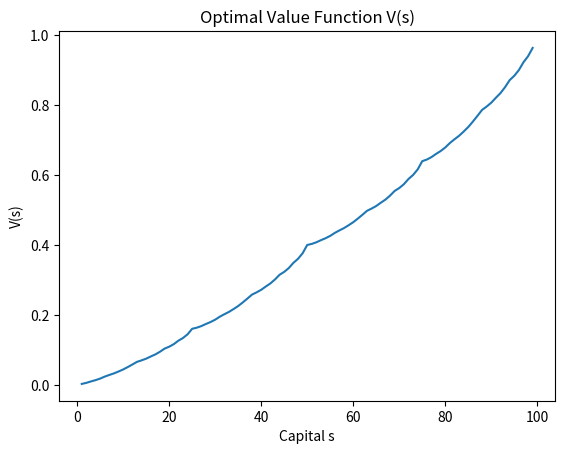
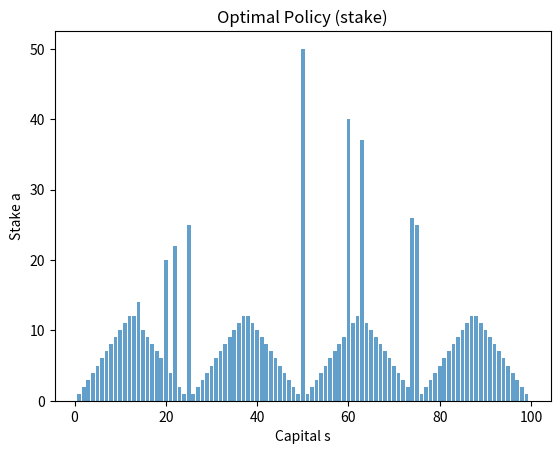

Here is the Python script that generated these plots, in order:
import numpy as np
import matplotlib.pyplot as plt

# Gambler's Problem (Sutton & Barto, Ex. 4.3)
ph = 0.4                   # probability of heads
states = range(1, 100)     # nonterminal states
V = np.zeros(101, float)   # V[0]=V[100]=0 terminals
gamma = 1.0
theta = 1e-9            # smaller threshold is fine

def next_states(s, a):
    # returns (next_state, probability)
    return [
        (s+a, ph),  # head
        (s-a, 1-ph)  # tails
    ]

def expected_value(s, a, Vref):
    """One-step lookahead using reference values Vref (synchronous backup)."""
    e = 0.0
    for snext, prob in next_states(s, a):
        # reward is 1 if action leads to goal of 100 = s+a,
        # which is the sum of capital (s) and stake (a)
        # terminate if snext = 0 or 100 (dummy states for termination)
        reward = 1.0 if snext == 100 else 0.0
        e += prob * (reward + gamma * Vref[snext])

    return e

Delta = np.inf
iters = 0
while Delta > theta:
    Delta = 0.0
    Vk = V.copy()  # read from Vk, write into V
    for s in states:
         # possible stakes: 1..min(s, 100-s)
        stakes = range(1, min(s, 100 - s) + 1)
        # compute value for each action a (one-step lookahead) and pick max
        action_values = [expected_value(s, a, Vk) for a in stakes]
        best = max(action_values) if action_values else 0.0
        V[s] = best
        Delta = max(Delta, abs(V[s] - Vk[s]))
    iters += 1


print(f"Converged in {iters} sweeps")
plt.figure()
plt.plot(range(1, 100), V[1:100])
plt.title("Optimal Value Function V(s)")
plt.xlabel("Capital s"); plt.ylabel("V(s)")

def policy(s, Vref):
    if s == 0 or s == 100:
        return 0
    A = range(1, min(s, 100 - s) + 1)  # actions (starting at 1)
    vals = [expected_value(s, a, Vref) for a in A]
    return A[int(np.argmax(vals))]

final_policy = [policy(s, V) for s in states]
plt.figure()
plt.bar(list(states), final_policy, align='center', alpha=0.7)
plt.title("Optimal Policy (stake)"); plt.xlabel("Capital s"); plt.ylabel("Stake a")
plt.show()
